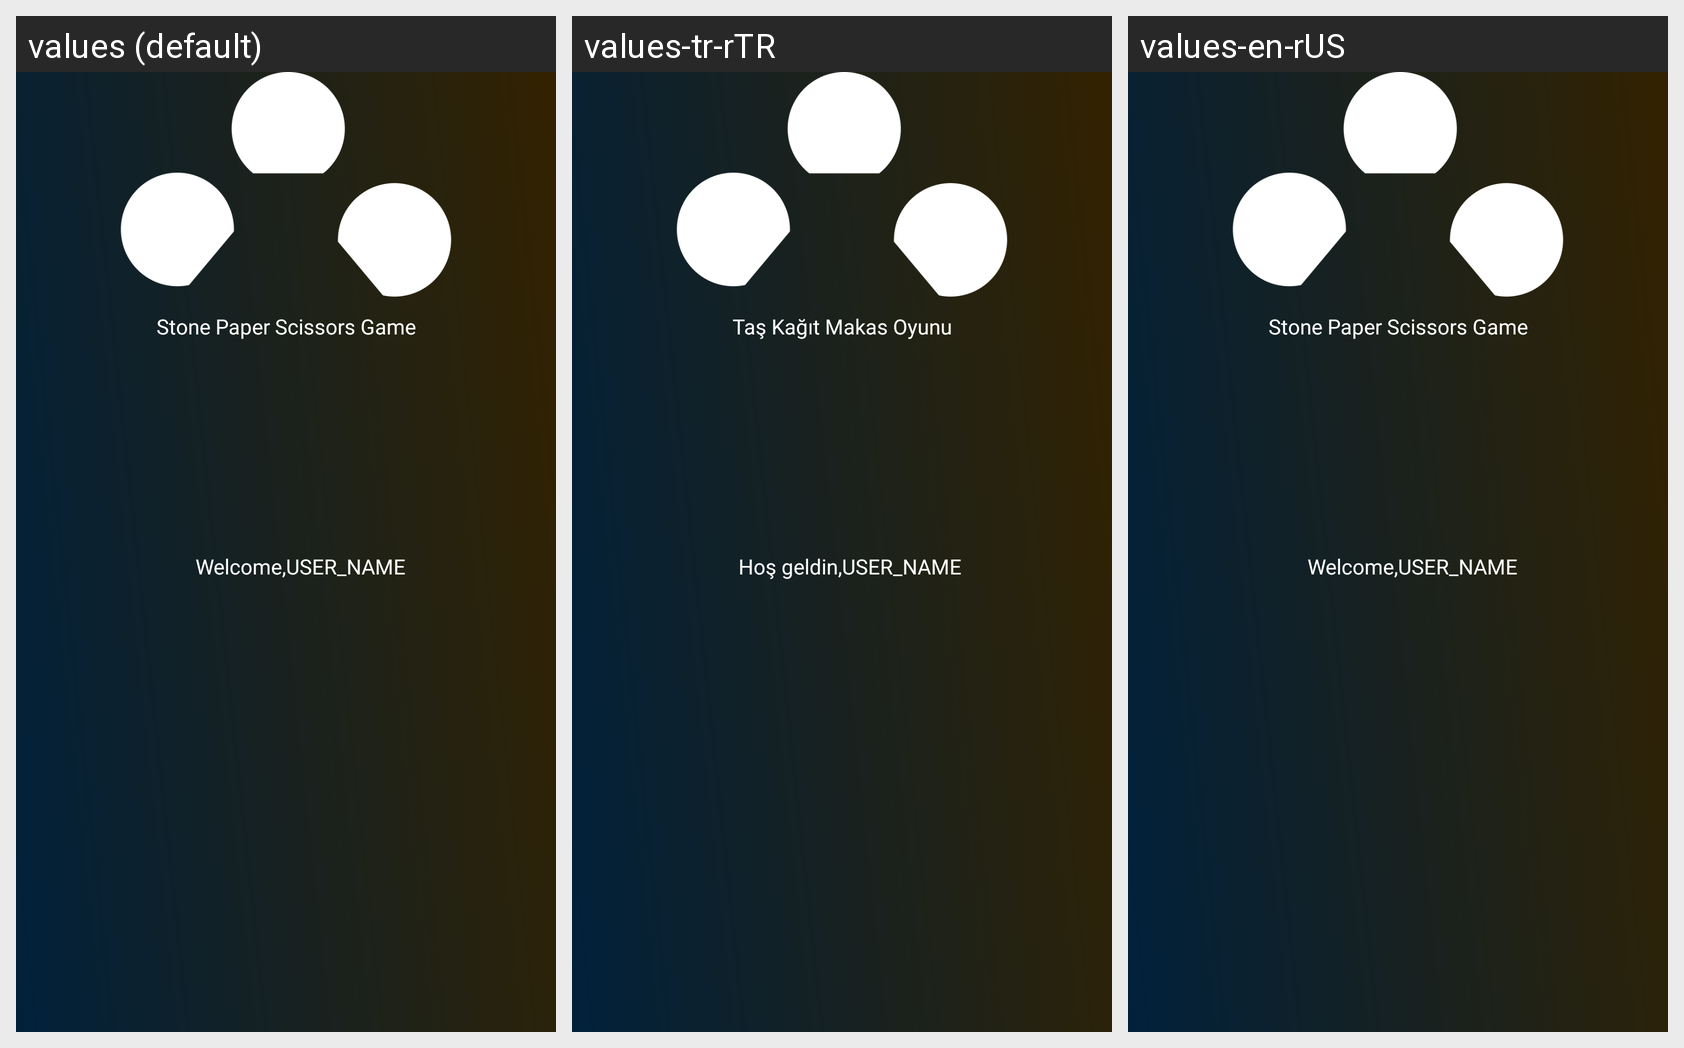

The Android screen above is rendered under several locales of the same app. Produce the string resources it draws, with the default and per-locale values.
Android screen res/layout/activity_main.xml rendered under 3 locales, left to right: values (default), values-tr-rTR, values-en-rUS. Device: Nexus 5 (rendered at 1080×1920; each locale shown at half size, 540×960, under a caption strip naming it); theme Theme.StonePaperScissorsGame.
Strings drawn on this screen, with the default value and each locale's value (text and hints the layout hard-codes, and strings that could not be matched under every locale, appear in the picture but are not listed):

app_name
  values: Stone Paper Scissors Game
  values-tr-rTR: Taş Kağıt Makas Oyunu
  values-en-rUS: Stone Paper Scissors Game

welcome_user_text
  values: Welcome,
  values-tr-rTR: Hoş geldin,
  values-en-rUS: Welcome,
